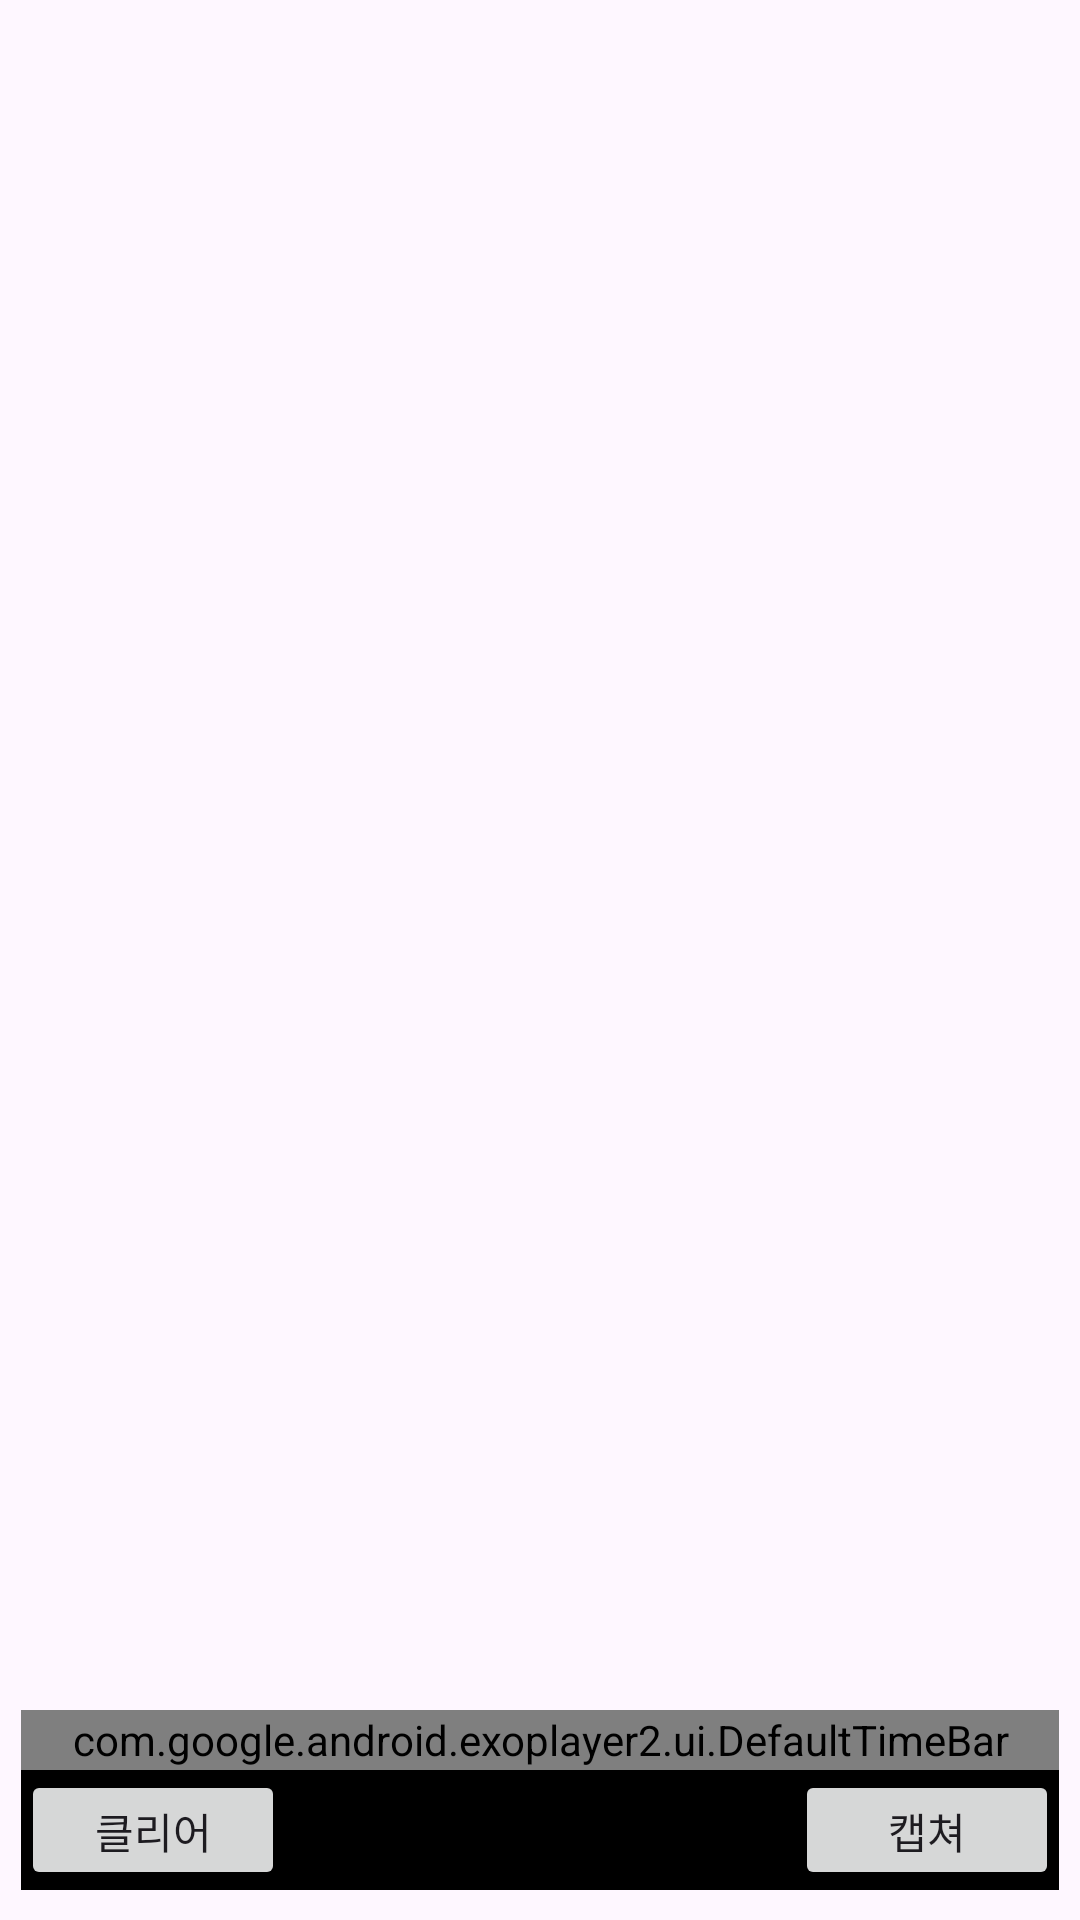

This screen was rendered from an Android layout file. Write that file and the resources it references.
<!-- AndroidManifest.xml: application theme Theme.TB_player -->
<!-- res/layout/player_view.xml -->
<?xml version="1.0" encoding="utf-8"?>
<androidx.constraintlayout.widget.ConstraintLayout
    xmlns:android="http://schemas.android.com/apk/res/android"
    xmlns:app="http://schemas.android.com/apk/res-auto"
    xmlns:tools="http://schemas.android.com/tools"
    android:id="@+id/bar_bottom"
    android:layout_width="match_parent"
    android:layout_height="match_parent">



    <androidx.constraintlayout.widget.ConstraintLayout
        android:id="@+id/layout_api_bar"
        android:layout_width="wrap_content"
        android:layout_height="wrap_content"
        android:layout_marginTop="10dp"
        android:layout_marginBottom="10dp"
        app:layout_constraintStart_toStartOf="parent"
        app:layout_constraintTop_toTopOf="parent"
        app:layout_constraintBottom_toTopOf="@+id/layout_system_bar"
        >

        <androidx.recyclerview.widget.RecyclerView
            android:id="@+id/player_recyclerView"
            android:layout_width="wrap_content"
            android:layout_height="wrap_content"
            app:layout_constraintHeight_max="190dp"
            app:layout_constrainedHeight="true"
            app:layout_constraintLeft_toLeftOf="parent"
            app:layout_constraintRight_toRightOf="parent"
            app:layout_constraintTop_toTopOf="parent"
            app:layout_constraintBottom_toBottomOf="parent"
            app:layout_constraintVertical_bias="0">
        </androidx.recyclerview.widget.RecyclerView>

    </androidx.constraintlayout.widget.ConstraintLayout>

    <androidx.constraintlayout.widget.ConstraintLayout
        android:id="@+id/layout_system_bar"
        android:layout_width="match_parent"
        android:layout_height="wrap_content"
        android:layout_marginTop="10dp"

        android:layout_marginBottom="10dp"
        app:layout_constraintBottom_toBottomOf="parent"
        >

        <com.google.android.exoplayer2.ui.DefaultTimeBar
            android:id="@+id/exo_progress"
            android:layout_width="0dp"
            android:layout_height="20dp"
            android:layout_gravity="bottom"
            android:layout_marginLeft="7dp"
            android:layout_marginRight="7dp"
            android:background="#000000"
            app:bar_height="5dp"
            app:layout_constraintBottom_toTopOf="@+id/layout_button_bar"
            app:layout_constraintLeft_toLeftOf="parent"
            app:layout_constraintRight_toRightOf="parent"
            app:layout_constraintTop_toTopOf="parent"
            app:played_color="#64cffb"
            app:scrubber_enabled_size="20dp"
            app:unplayed_color="#252525">

        </com.google.android.exoplayer2.ui.DefaultTimeBar>

        <androidx.constraintlayout.widget.ConstraintLayout
            android:id="@+id/layout_button_bar"
            android:layout_width="match_parent"
            android:layout_height="40dp"
            android:background="@color/black"
            android:layout_marginLeft="7dp"
            android:layout_marginRight="7dp"
            app:layout_constraintTop_toBottomOf="@+id/exo_progress"
            app:layout_constraintBottom_toBottomOf="parent"
            app:layout_constraintLeft_toLeftOf="parent"
            app:layout_constraintRight_toRightOf="parent">



            <ImageButton
                android:id="@+id/exo_play"
                style="@style/ExoMediaButton.Play"
                android:layout_width="44dp"
                android:layout_height="44dp"
                android:background="#00000000"
                app:layout_constraintBottom_toBottomOf="parent"
                app:layout_constraintLeft_toLeftOf="parent"
                app:layout_constraintRight_toRightOf="parent"
                app:layout_constraintTop_toTopOf="parent" />

            <ImageButton
                android:id="@+id/exo_pause"
                style="@style/ExoMediaButton.Pause"
                android:layout_width="44dp"
                android:layout_height="44dp"
                android:background="#00000000"
                app:layout_constraintBottom_toBottomOf="parent"
                app:layout_constraintLeft_toLeftOf="parent"
                app:layout_constraintRight_toRightOf="parent"
                app:layout_constraintTop_toTopOf="parent" />

            <Button
                android:id="@+id/exo_capture"
                android:layout_width="wrap_content"
                android:layout_height="wrap_content"
                android:text="캡쳐"
                app:layout_constraintTop_toTopOf="parent"
                app:layout_constraintBottom_toBottomOf="parent"
                app:layout_constraintEnd_toEndOf="parent" />

            <Button
                android:id="@+id/exo_clear"
                android:layout_width="wrap_content"
                android:layout_height="wrap_content"
                android:text="클리어"
                app:layout_constraintTop_toTopOf="parent"
                app:layout_constraintBottom_toBottomOf="parent"
                app:layout_constraintStart_toStartOf="parent" />

        </androidx.constraintlayout.widget.ConstraintLayout>
    </androidx.constraintlayout.widget.ConstraintLayout>

</androidx.constraintlayout.widget.ConstraintLayout>
<!-- resources referenced by this layout -->
<resources>
  <style name="Theme.TB_player" parent="Base.Theme.TB_player" />
  <style name="Base.Theme.TB_player" parent="Theme.Material3.DayNight.NoActionBar">
          
          
      </style>
  <!-- not gathered from this repository: default colours our renderer supplied (Android Studio template values) -->
  <color name="black">#FF000000</color>
</resources>
